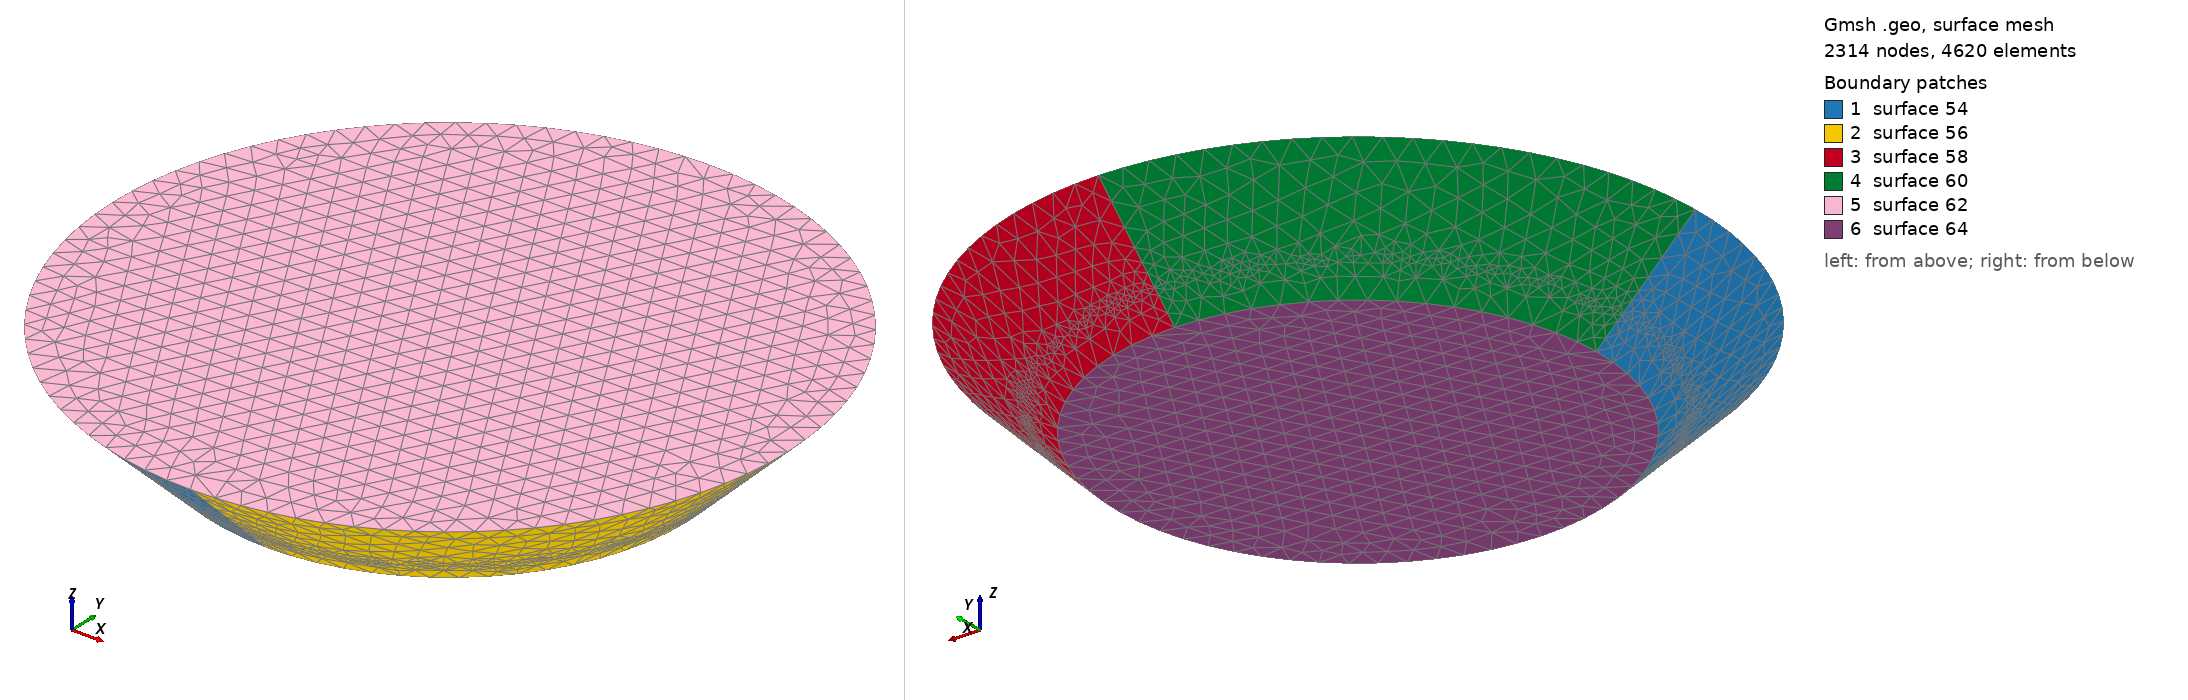

Gmsh geometry script, surface-meshed: 2314 nodes, 4620 surface elements. Boundary patches (legend numbers): 1 surface 54, 2 surface 56, 3 surface 58, 4 surface 60, 5 surface 62, 6 surface 64. Left view from above one corner, right view from below the opposite corner. The script declares no physical surfaces, so the legend lists its geometric surfaces. The drawing asked Gmsh for element sizes between 1% and 20% of the model's largest extent; the script's own settings can give other sizes.

=== cone_box_20150819_04.geo (drawn) ===
volSize_px=23.0;
center_x=254.348387097;
center_y=265.909677419;
upper_radius=317.65;
lower_radius=224.25;
height=90.3332804037;

// Upper circle
Point(1) = {center_x, center_y, 0, volSize_px}; 
Point(2) = {-upper_radius+center_x, center_y, 0, volSize_px};
Point(3) = {center_x, center_y+upper_radius, 0, volSize_px};
Point(4) = {center_x+upper_radius, center_y, 0, volSize_px};
Point(5) = {center_x, -upper_radius+center_y, 0, volSize_px};

//Lower Circle
Point(6) = {center_x, center_y, -height, volSize_px}; 
Point(7) = {-lower_radius+center_x, center_y, -height, volSize_px};
Point(8) = {center_x, center_y+lower_radius, -height, volSize_px};
Point(9) = {center_x+lower_radius, center_y, -height, volSize_px};
Point(10) = {center_x, -lower_radius+center_y, -height, volSize_px};

//Circles describing upper circle
Circle(41) = {2, 1, 3}; 
Circle(42) = {3, 1, 4}; 
Circle(43) = {4, 1, 5}; 
Circle(44) = {5, 1, 2};
Circle(45) = {7, 6, 8}; 
Circle(46) = {8, 6, 9}; 
Circle(47) = {9, 6, 10}; 
Circle(48) = {10, 6, 7};

//Lines connecting circles 
Line(49) = {2,7};
Line(50) = {3,8};
Line(51) = {4,9};
Line(52) = {5,10};

//Surfaces for disc
Line Loop(53) = {44, 49, -48, -52};
Ruled Surface(54) = {53};
Line Loop(55) = {52, -47, -51, 43};
Ruled Surface(56) = {55};
Line Loop(57) = {42, 51, -46, -50};
Ruled Surface(58) = {57};
Line Loop(59) = {50, -45, -49, 41};
Ruled Surface(60) = {59};
Line Loop(61) = {42, 43, 44, 41};
Ruled Surface(62) = {61};
Line Loop(63) = {45, 46, 47, 48};
Ruled Surface(64) = {63};
Surface Loop(65) = {64, 60, 58, 62, 56, 54};

//Volumes
Volume(80) = {65};

//
Field[1] = Box;
Field[1].VIn = 4.6;
Field[1].VOut = 23.0;
Field[1].XMin = -39.1790534888;
Field[1].XMax = 547.875827682;
Field[1].YMin = -27.6177631662;
Field[1].YMax = 559.437118005;
Field[1].ZMin = -73.1319333076;
Field[1].ZMax = -60.8736012976;

Mesh.CharacteristicLengthExtendFromBoundary = 1;
Field[2] = Min;
Field[2].FieldsList = {1};

Background Field =2;
